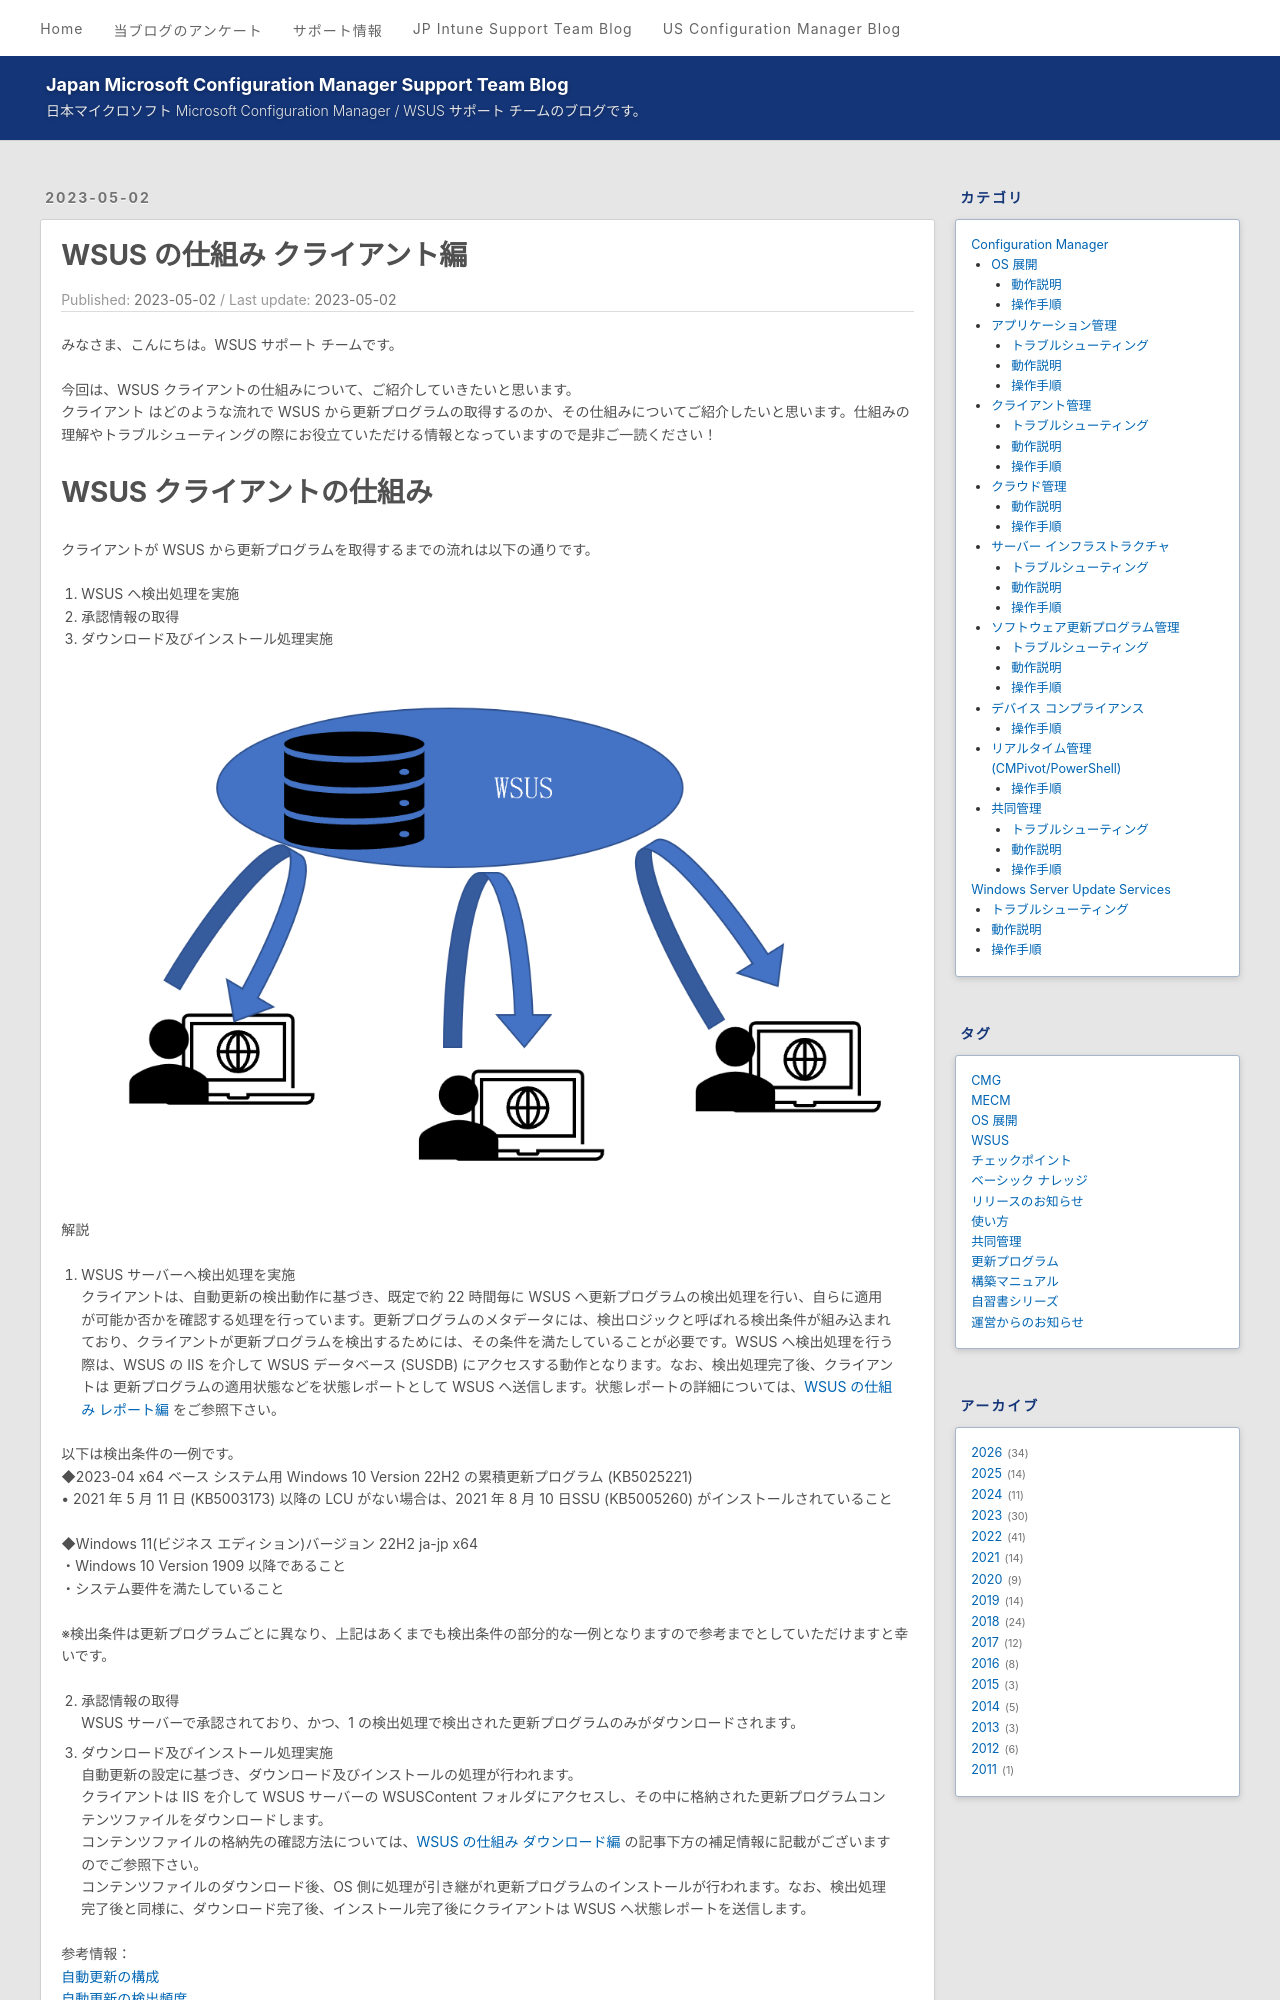

repository: jpmem/blog · page: wsus/2023-05-02_01/index.html · generator: jekyll

---
title: WSUS の仕組み クライアント編
date: 2023-05-02
categories:
  - [Windows Server Update Services, 動作説明]
tags:
  - WSUS
---

# WSUS の仕組み クライアント編
みなさま、こんにちは。WSUS サポート チームです。

今回は、WSUS クライアントの仕組みについて、ご紹介していきたいと思います。  
クライアント はどのような流れで WSUS から更新プログラムの取得するのか、その仕組みについてご紹介したいと思います。仕組みの理解やトラブルシューティングの際にお役立ていただける情報となっていますので是非ご一読ください！
